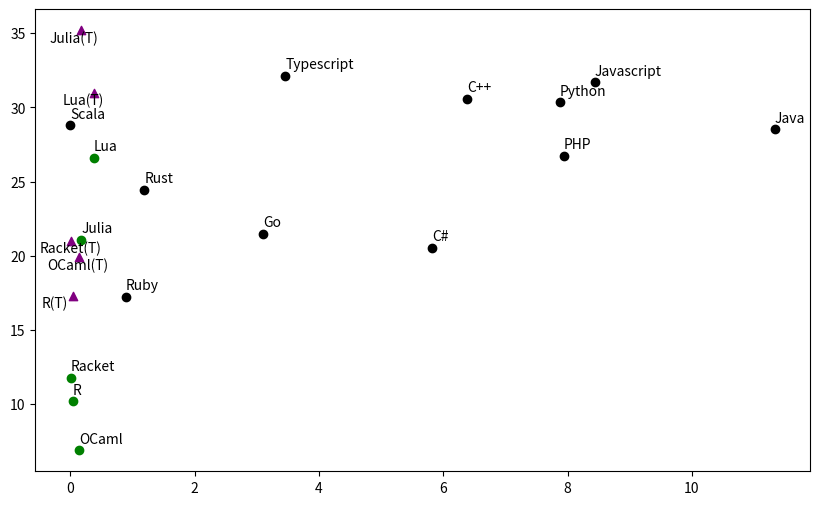
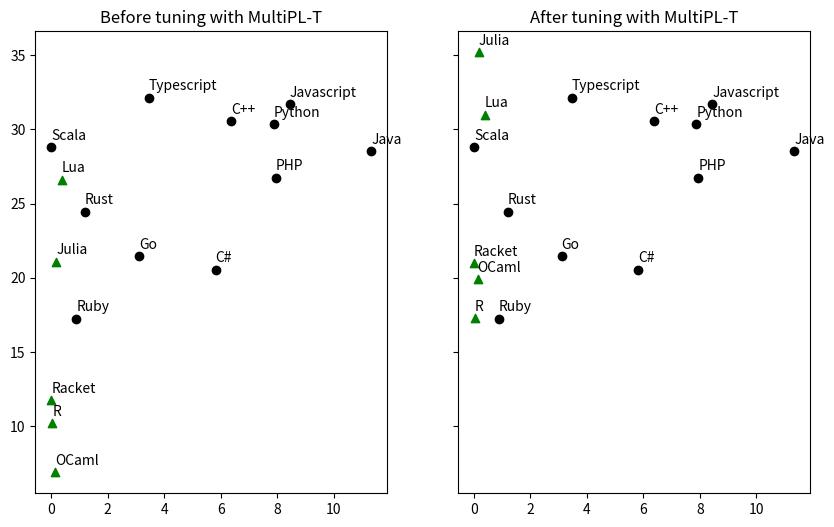

Write Python code to recreate these figures, in order.
import matplotlib.pyplot as plt

BASE_DATA = {
    "C++": [6.379,30.56 ],
    "C#":[5.823,20.56 ],
    #["D",0,10.01 ],
    "Go": [3.101,21.47 ],
    "Java" :[11.336,28.53 ],
    "Javascript": [8.437,31.70 ],
    
    "PHP": [7.939,26.75 ],
    #"Perl": [0.291,16.32 ],
    "Python": [7.875,30.35 ],
    "Ruby": [0.888,17.25 ],
    "Rust": [1.188,24.46 ],
    "Scala": [0.0,28.79 ],
    #["Bash",0,11.02 ],
    #["Swift",0,16.74 ],
    "Typescript": [3.458,32.15 ],
}

START_DATA = { 
    "Racket": [0.004, 11.77],
    "Lua": [0.374, 26.61],
    "OCaml": [0.134, 6.9],
    "Julia": [0.171, 21.09],
    "R": [0.039, 10.2],
}

TUNED_DATA = {
    "Racket": [0.004, 21.0],
    "Lua": [0.374, 31.0],
    "OCaml": [0.134, 19.9],
    "Julia": [0.171, 35.2],
    "R": [0.039, 17.3],
}

def plot_data(data, ax: plt.Axes, color="black", marker='o', x_offset=0.0, y_offset=0.5, extra_annot=""):
    ax.scatter(
        [x[0] for x in data.values()], 
        [x[1] for x in data.values()], 
        marker=marker, 
        color=color
    )
    for p in data.items(): 
        ax.annotate(p[0]+extra_annot, (p[1][0] + x_offset, p[1][1] + y_offset))

if __name__ == "__main__":
    single_fig, sing_ax = plt.subplots(figsize=(10, 6)) 
    plot_data(BASE_DATA, sing_ax, color="black", marker='o')
    plot_data(START_DATA, sing_ax, color="green", marker='o')
    plot_data(TUNED_DATA, sing_ax, color="purple", marker='^', x_offset=-0.5, y_offset=-0.8, extra_annot="(T)")

    multi_fig, (max1, max2) = plt.subplots(1, 2, figsize=(10, 6), sharex=True, sharey=True)

    plot_data(BASE_DATA, max1, color="black", marker='o')
    plot_data(BASE_DATA, max2, color="black", marker='o')
    plot_data(START_DATA, max1, color="green", marker='^')
    plot_data(TUNED_DATA, max2, color="green", marker='^')
    max1.set_title("Before tuning with MultiPL-T")
    max2.set_title("After tuning with MultiPL-T")


    single_fig.savefig("single_freq_graph.png", bbox_inches='tight')
    multi_fig.savefig("multi_freq_graph.png", bbox_inches='tight')

